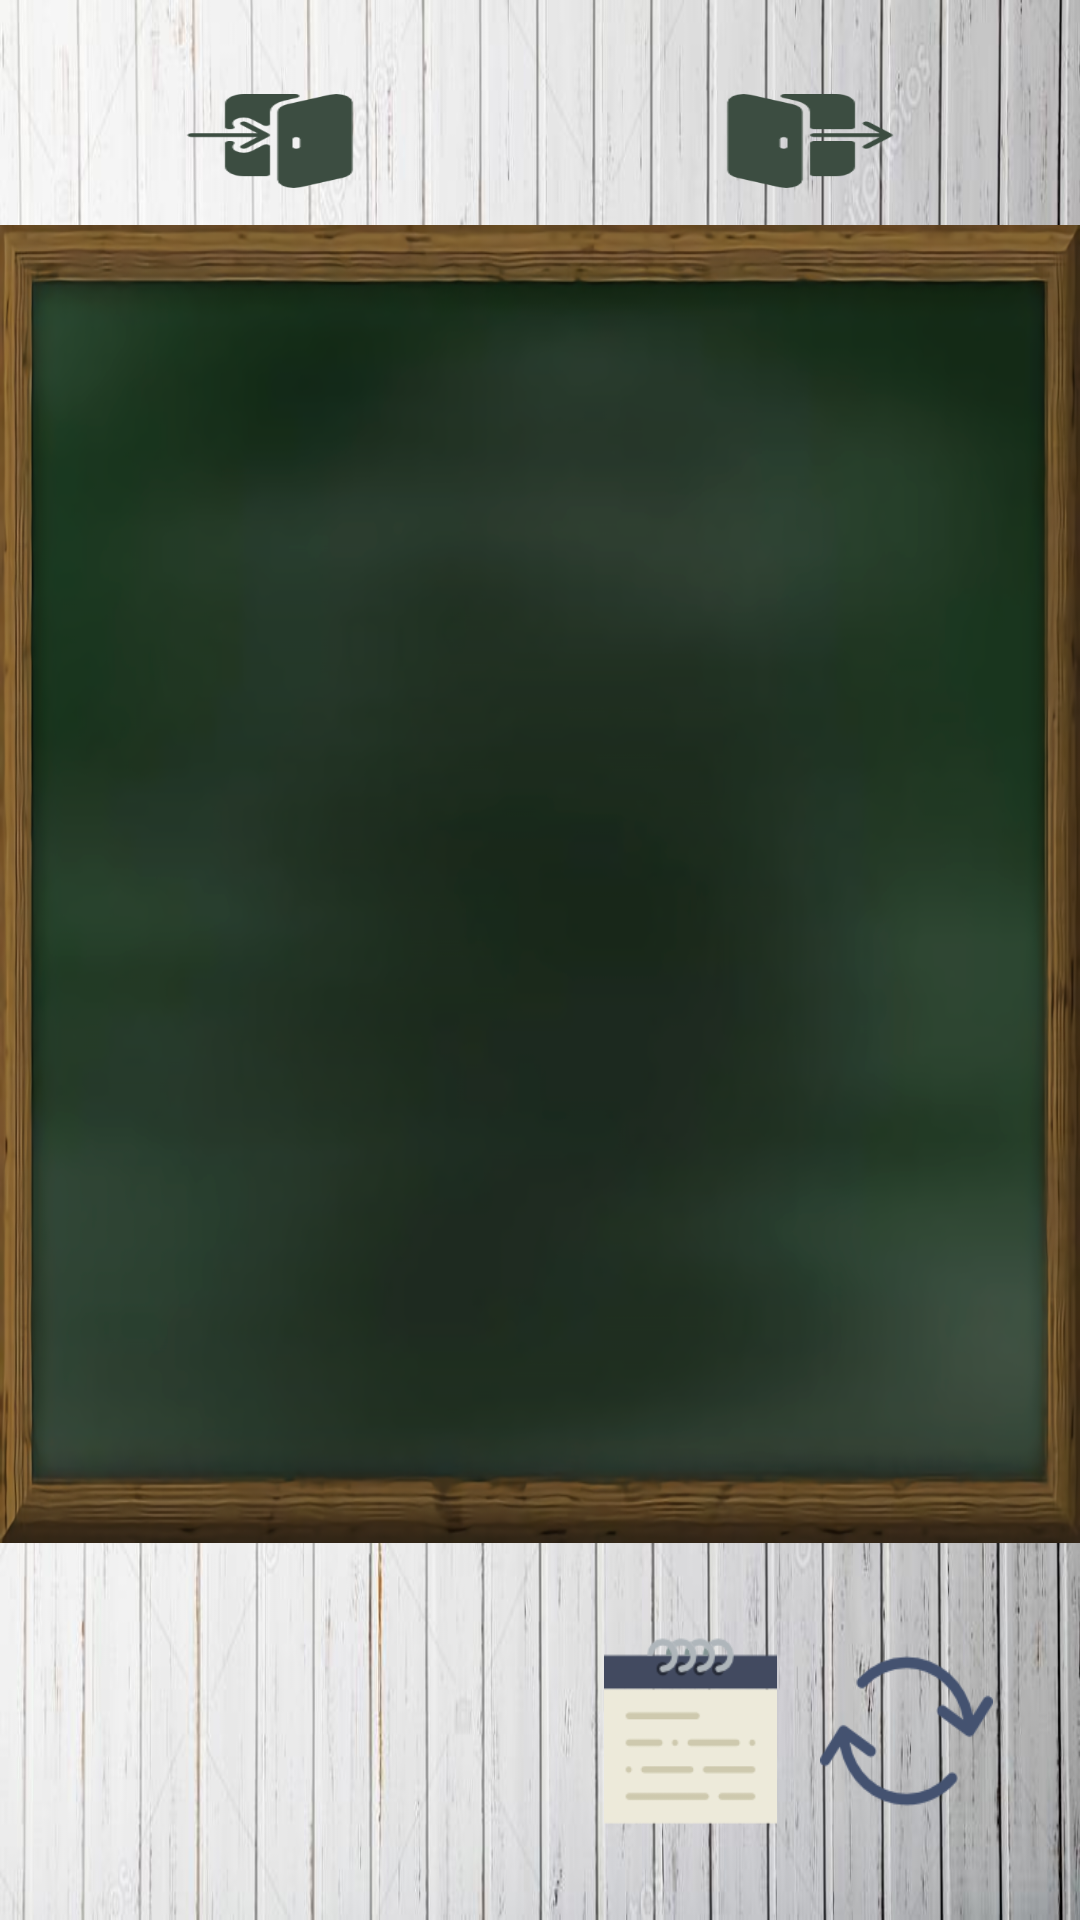

Layout XML and referenced resources for this Android screen:
<!-- AndroidManifest.xml: application theme MyTheme -->
<!-- res/layout/activity_my_log.xml -->
<?xml version="1.0" encoding="utf-8"?>
<LinearLayout xmlns:android="http://schemas.android.com/apk/res/android"
    xmlns:tools="http://schemas.android.com/tools"
    android:background="@drawable/mainbackground"
    android:orientation="vertical"
    android:layout_width="match_parent"
    android:layout_height="match_parent"
    tools:context="com.example.lky575.parkingmanager.MyLogActivity">

    <View
        android:layout_weight="0.5"
        android:layout_width="match_parent"
        android:layout_height="0dp" />

    <LinearLayout
        android:layout_weight="0.5"
        android:orientation="horizontal"
        android:layout_width="match_parent"
        android:layout_height="0dp">

        <View
            android:layout_weight="1"
            android:layout_width="0dp"
            android:layout_height="match_parent" />

        <ImageView
            android:layout_width="0dp"
            android:layout_height="match_parent"
            android:layout_weight="1"
            android:background="@drawable/enterlog" />

        <View
            android:layout_weight="2"
            android:layout_width="0dp"
            android:layout_height="match_parent" />

        <ImageView
            android:layout_width="0dp"
            android:layout_height="match_parent"
            android:layout_weight="1"
            android:background="@drawable/exitlog"/>

        <View
            android:layout_weight="1"
            android:layout_width="0dp"
            android:layout_height="match_parent" />

    </LinearLayout>

    <View
        android:layout_weight="0.2"
        android:layout_width="match_parent"
        android:layout_height="0dp" />

    <LinearLayout
        android:orientation="vertical"
        android:layout_weight="7"
        android:layout_width="match_parent"
        android:layout_height="0dp"
        android:background="@drawable/blackboard">

        <ListView
            android:id="@+id/listView"
            android:layout_weight="9"
            android:layout_width="match_parent"
            android:layout_height="0dp" />

    </LinearLayout>


    <View
        android:layout_weight="0.5"
        android:layout_width="match_parent"
        android:layout_height="0dp" />

    <LinearLayout
        android:orientation="horizontal"
        android:layout_weight="1"
        android:layout_width="match_parent"
        android:layout_height="0dp">

        <View
            android:layout_weight="7"
            android:layout_width="0dp"
            android:layout_height="match_parent" />

        <ImageView
            android:layout_weight="2"
            android:layout_width="0dp"
            android:layout_height="match_parent"
            android:onClick="oncalendarButtonClicked"
            android:background="@drawable/calendar"/>

        <View
            android:layout_weight="0.5"
            android:layout_width="0dp"
            android:layout_height="match_parent" />

        <ImageView
            android:layout_weight="2"
            android:layout_width="0dp"
            android:layout_height="match_parent"
            android:onClick="onrefreshButtonClicked"
            android:background="@drawable/refresh"/>

        <View
            android:layout_weight="1"
            android:layout_width="0dp"
            android:layout_height="match_parent" />

    </LinearLayout>

    <View
        android:layout_weight="0.5"
        android:layout_width="match_parent"
        android:layout_height="0dp" />

</LinearLayout>
<!-- resources referenced by this layout -->
<resources>
  <!-- drawable blackboard: png bitmap (drawable, 377487 bytes) -->
  <!-- drawable calendar: png bitmap (drawable, 2938 bytes) -->
  <!-- drawable enterlog: png bitmap (drawable, 2195 bytes) -->
  <!-- drawable exitlog: png bitmap (drawable, 1830 bytes) -->
  <!-- drawable mainbackground: png bitmap (drawable, 819526 bytes) -->
  <!-- drawable refresh: png bitmap (drawable, 2887 bytes) -->
  <style name="MyTheme" parent="Theme.AppCompat.NoActionBar">
          <item name="colorPrimary">@android:color/holo_blue_bright</item>
          <item name="colorAccent">@color/colorAccent</item>
          <item name="windowActionBar">false</item>
          <item name="windowNoTitle">true</item>
      </style>
  <!-- not gathered from this repository: default colours our renderer supplied (Android Studio template values) -->
  <color name="colorAccent">#FF03DAC5</color>
</resources>
